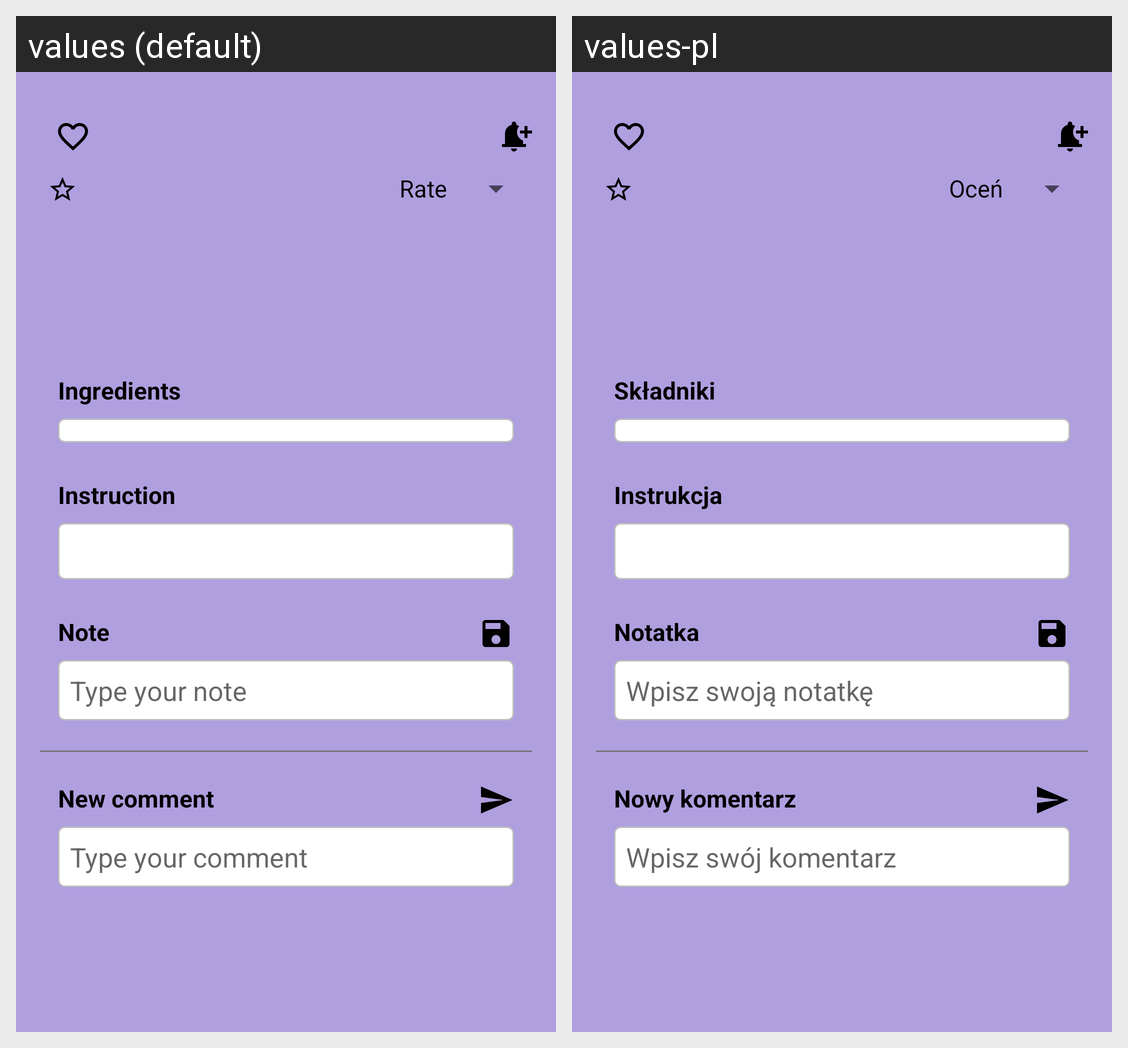

Translations of the strings shown on this Android screen, per locale in the grid:
Android screen res/layout/fragment_random_recipe.xml rendered under 2 locales, left to right: values (default), values-pl. Device: Nexus 5 (rendered at 1080×1920; each locale shown at half size, 540×960, under a caption strip naming it); theme Theme_Przepisy.
Strings drawn on this screen, with the default value and each locale's value (text and hints the layout hard-codes, and strings that could not be matched under every locale, appear in the picture but are not listed):

ingredients
  values: Ingredients
  values-pl: Składniki

instruction
  values: Instruction
  values-pl: Instrukcja

note
  values: Note
  values-pl: Notatka

noteEdit
  values: Type your note
  values-pl: Wpisz swoją notatkę

newComment
  values: New comment
  values-pl: Nowy komentarz

commentEdit
  values: Type your comment
  values-pl: Wpisz swój komentarz
